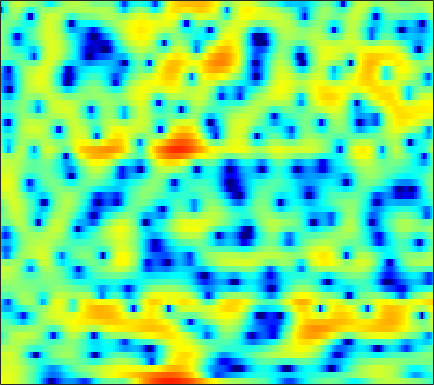

Values plotted in this chart, from the file beside it:
4.4479, 4.4015, 4.2859, 4.1297, 3.9723, 3.7161, 3.3952, 3.1159, 2.6821, 2.1712, 1.5715, 1.0497, 0.27536, -0.59624, -1.3451, -2.4795, -3.8133, -4.9601, -6.6907, -8.739, -11.313, -13.545, -17.224, -19.882
3.697, 3.833, 3.932, 3.938, 3.878, 3.717, 3.462, 3.206, 2.777, 2.249, 1.625, 1.089, 0.2878, -0.6204, -1.362, -2.432, -3.587, -4.499, -5.765, -7.034, -8.277, -9.152, -10.11, -10.72
2.798, 3.092, 3.374, 3.527, 3.567, 3.515, 3.352, 3.163, 2.817, 2.371, 1.841, 1.381, 0.6886, -0.09174, -0.7212, -1.629, -2.615, -3.41, -4.521, -5.693, -6.927, -7.839, -8.902, -9.627
2.266, 2.602, 2.912, 3.061, 3.073, 2.956, 2.692, 2.406, 1.906, 1.279, 0.5495, -0.05371, -0.9034, -1.747, -2.334, -2.998, -3.501, -3.74, -3.881, -3.853, -3.714, -3.545, -3.267, -2.951
2.752, 3.042, 3.285, 3.368, 3.319, 3.111, 2.71, 2.279, 1.504, 0.4693, -0.8735, -2.147, -4.311, -7.282, -10.46, -17.96, -25.91, -15.61, -10.04, -6.878, -4.761, -3.559, -2.298, -1.32
1.319, 1.585, 1.875, 2.075, 2.146, 2.136, 1.992, 1.788, 1.381, 0.8288, 0.1394, -0.4543, -1.321, -2.187, -2.781, -3.381, -3.654, -3.635, -3.365, -2.91, -2.388, -1.992, -1.492, -1.018
-1.603, -0.9354, -0.09953, 0.6121, 1.044, 1.482, 1.778, 1.903, 1.95, 1.884, 1.718, 1.535, 1.233, 0.8887, 0.6067, 0.2124, -0.1894, -0.4945, -0.9183, -1.354, -1.788, -2.094, -2.446, -2.648
-4.378, -2.674, -1.008, 0.1911, 0.8733, 1.552, 2.021, 2.271, 2.491, 2.6, 2.623, 2.59, 2.477, 2.293, 2.1, 1.748, 1.268, 0.7973, -0.01761, -1.109, -2.612, -4.131, -6.969, -11.46
-1.297, -0.9407, -0.5052, -0.1652, 0.009529, 0.1557, 0.1926, 0.1767, 0.1341, 0.1098, 0.1359, 0.2136, 0.3751, 0.5725, 0.7143, 0.8562, 0.8918, 0.8289, 0.5998, 0.1722, -0.4394, -0.9937, -1.8, -2.455
-1.218, -1.427, -1.737, -2.128, -2.498, -3.146, -4.027, -4.833, -6.071, -7.294, -7.879, -7.527, -6.178, -4.518, -3.327, -1.965, -0.8872, -0.2412, 0.4185, 0.9002, 1.244, 1.435, 1.65, 1.862
-3.707, -3.928, -4.246, -4.626, -4.99, -5.614, -6.535, -7.535, -9.495, -12.32, -15, -14.08, -10.21, -6.86, -4.938, -2.958, -1.479, -0.5944, 0.3538, 1.111, 1.74, 2.143, 2.608, 3.004
-7.485, -7.939, -8.672, -8.898, -8.5, -7.429, -6.227, -5.503, -4.732, -4.13, -3.584, -3.104, -2.425, -1.749, -1.274, -0.7617, -0.3892, -0.1839, 0.06166, 0.4153, 0.9372, 1.433, 2.188, 2.904
-6.435, -7.987, -11.29, -13.85, -11.61, -7.337, -4.24, -2.566, -0.9341, 0.1861, 0.9262, 1.277, 1.491, 1.399, 1.105, 0.3134, -1.056, -2.592, -5.545, -8.929, -7.721, -4.613, -1.188, 1.196
-1.785, -2.024, -2.227, -2.178, -1.944, -1.401, -0.7243, -0.2188, 0.4, 0.8649, 1.168, 1.259, 1.196, 0.9099, 0.5185, -0.2527, -1.323, -2.311, -3.679, -4.6, -4.295, -3.328, -1.697, -0.1901
-0.08489, -0.09453, -0.08971, -0.05154, 0.002087, 0.1014, 0.2253, 0.3145, 0.4155, 0.47, 0.4721, 0.428, 0.3102, 0.1259, -0.05396, -0.3248, -0.6114, -0.8087, -0.9971, -1.06, -0.9633, -0.7935, -0.4786, -0.1271
0.9149, 0.9541, 0.973, 0.9558, 0.9192, 0.8375, 0.7183, 0.6083, 0.424, 0.2203, -0.005033, -0.1692, -0.3671, -0.523, -0.6003, -0.6438, -0.6297, -0.5831, -0.4883, -0.3616, -0.2344, -0.1436, -0.04729, 0.003361
1.919, 1.961, 1.954, 1.874, 1.764, 1.544, 1.223, 0.9136, 0.4008, -0.2133, -0.9013, -1.415, -2.012, -2.364, -2.394, -2.138, -1.631, -1.18, -0.6034, -0.1182, 0.2372, 0.4074, 0.4965, 0.437
2.594, 2.604, 2.561, 2.461, 2.345, 2.114, 1.748, 1.344, 0.57, -0.5837, -2.254, -3.985, -7.13, -10.64, -10.7, -7.163, -3.928, -2.151, -0.4584, 0.6378, 1.271, 1.492, 1.495, 1.212
0.9427, 0.6789, 0.4538, 0.4637, 0.6162, 0.9056, 1.151, 1.213, 1.055, 0.5303, -0.4222, -1.437, -3.054, -4.282, -4.174, -2.668, -0.7302, 0.5327, 1.805, 2.58, 2.891, 2.824, 2.343, 1.4
-5.726, -7.914, -10.73, -10.02, -7.619, -4.668, -2.494, -1.3, -0.1623, 0.5764, 1.022, 1.236, 1.451, 1.692, 1.931, 2.339, 2.8, 3.122, 3.427, 3.529, 3.357, 3.012, 2.208, 0.9392
-8.274, -10.04, -11.8, -11.29, -9.609, -7.058, -4.828, -3.43, -1.915, -0.7156, 0.2205, 0.7892, 1.408, 1.903, 2.209, 2.551, 2.81, 2.942, 3.018, 2.96, 2.738, 2.456, 1.916, 1.18
-7.298, -7.949, -8.331, -8.029, -7.388, -6.17, -4.764, -3.713, -2.406, -1.27, -0.3233, 0.2559, 0.8774, 1.352, 1.629, 1.915, 2.113, 2.217, 2.303, 2.321, 2.264, 2.164, 1.956, 1.659
-9.544, -11.93, -14.1, -12.36, -9.918, -6.981, -4.66, -3.272, -1.796, -0.6937, 0.1099, 0.5353, 0.9051, 1.093, 1.152, 1.17, 1.189, 1.231, 1.354, 1.55, 1.784, 1.952, 2.117, 2.189
-6.194, -8.036, -9.498, -8.239, -6.32, -3.879, -1.942, -0.8177, 0.2874, 0.9848, 1.292, 1.295, 1.003, 0.3983, -0.2278, -1.184, -2.009, -2.3, -2.036, -1.159, -0.05101, 0.7509, 1.657, 2.319
-0.9594, -1.073, -0.9782, -0.5922, -0.1394, 0.5565, 1.218, 1.613, 1.938, 1.983, 1.684, 1.208, 0.1688, -1.435, -3.142, -6.47, -12.47, -23.57, -14.48, -7.622, -4.007, -2.152, -0.3313, 0.9634
-1.149, -0.5259, 0.2664, 0.9815, 1.443, 1.942, 2.278, 2.402, 2.37, 2.086, 1.538, 0.9277, -0.1598, -1.566, -2.808, -4.628, -6.286, -7.061, -7.107, -6.205, -4.852, -3.752, -2.334, -1.042
-2.979, -1.33, 0.3027, 1.468, 2.098, 2.66, 2.942, 2.989, 2.839, 2.448, 1.826, 1.216, 0.2206, -0.9632, -1.964, -3.394, -4.889, -5.986, -7.278, -8.035, -7.795, -6.901, -5.146, -3.304
-1.168, 0.07564, 1.393, 2.333, 2.818, 3.195, 3.292, 3.193, 2.855, 2.304, 1.556, 0.887, -0.1419, -1.326, -2.327, -3.866, -5.784, -7.656, -11.27, -18.33, -25.41, -14.76, -8.727, -5.152
1.552, 2.11, 2.72, 3.123, 3.269, 3.252, 2.981, 2.606, 1.891, 0.9626, -0.13, -1.01, -2.178, -3.241, -3.932, -4.756, -5.507, -6.083, -6.809, -7.222, -6.938, -6.189, -4.766, -3.228
3.163, 3.482, 3.751, 3.822, 3.724, 3.365, 2.72, 2.025, 0.7853, -0.8591, -2.951, -4.812, -7.425, -9.172, -9.155, -7.911, -6.478, -5.568, -4.58, -3.769, -3.033, -2.507, -1.81, -1.174
3.761, 4.023, 4.194, 4.15, 3.967, 3.496, 2.738, 1.96, 0.5861, -1.277, -3.782, -6.258, -10.7, -14.92, -13.25, -9.146, -6.279, -4.764, -3.285, -2.227, -1.461, -1.037, -0.643, -0.4263
3.233, 3.496, 3.675, 3.653, 3.507, 3.143, 2.578, 2.02, 1.104, 0.01753, -1.187, -2.099, -3.146, -3.776, -3.885, -3.578, -2.986, -2.483, -1.85, -1.328, -0.9576, -0.785, -0.73, -0.879
2.521, 2.746, 2.903, 2.914, 2.832, 2.616, 2.282, 1.956, 1.434, 0.8472, 0.22, -0.2405, -0.7804, -1.192, -1.384, -1.485, -1.43, -1.307, -1.1, -0.9165, -0.8149, -0.8283, -0.9968, -1.379
2.414, 2.45, 2.42, 2.358, 2.303, 2.207, 2.078, 1.934, 1.653, 1.253, 0.7363, 0.297, -0.3357, -0.9245, -1.271, -1.53, -1.495, -1.311, -0.9463, -0.5755, -0.325, -0.2782, -0.4189, -0.8523
2.552, 2.019, 1.36, 0.9705, 0.9574, 1.247, 1.668, 1.939, 2.104, 1.936, 1.391, 0.6906, -0.6637, -2.471, -3.967, -5.239, -4.571, -3.215, -1.348, 0.1077, 1.061, 1.47, 1.611, 1.328
0.5537, -1.595, -5.534, -9.272, -7.781, -3.751, -0.9263, 0.4641, 1.589, 2.029, 1.808, 1.184, -0.3457, -2.98, -5.95, -10.34, -7.55, -4.067, -0.8424, 1.177, 2.394, 2.926, 3.201, 3.076
-1.3, -3.03, -5.497, -7.043, -6.62, -4.636, -2.548, -1.281, -0.04733, 0.724, 1.055, 1.062, 0.7889, 0.3254, -0.01942, -0.2278, -0.009831, 0.386, 1.029, 1.596, 1.942, 2.008, 1.877, 1.506
-1.435, -2.281, -3.159, -3.56, -3.485, -2.904, -2, -1.229, -0.2341, 0.5915, 1.236, 1.591, 1.904, 2.091, 2.169, 2.237, 2.278, 2.295, 2.26, 2.1, 1.751, 1.316, 0.4752, -0.7073
-3.191, -4.57, -6.255, -6.967, -6.506, -4.997, -3.193, -1.931, -0.4651, 0.7197, 1.641, 2.161, 2.678, 3.015, 3.179, 3.285, 3.286, 3.219, 3.021, 2.659, 2.079, 1.47, 0.2898, -1.44
-5.251, -7.801, -13.36, -22.57, -15, -8.508, -4.857, -2.962, -1.113, 0.2376, 1.182, 1.679, 2.122, 2.351, 2.422, 2.43, 2.38, 2.312, 2.203, 2.051, 1.816, 1.556, 1.035, 0.3405
-3.268, -4.074, -4.986, -5.29, -4.97, -4.008, -2.791, -1.89, -0.8473, -0.06241, 0.4274, 0.6173, 0.6225, 0.3739, 0.04923, -0.4691, -0.9023, -1.047, -0.8979, -0.4257, 0.184, 0.6, 1.062, 1.367
-1.663, -1.893, -2.108, -2.135, -2.011, -1.677, -1.183, -0.7913, -0.3114, 0.008236, 0.1084, -0.02082, -0.5494, -1.575, -2.772, -5.127, -8.391, -10.34, -8.623, -5.056, -2.306, -0.7934, 0.6871, 1.699
-2.197, -2.469, -2.738, -2.839, -2.75, -2.377, -1.809, -1.325, -0.7164, -0.2295, 0.03495, 0.01453, -0.3511, -1.201, -2.21, -4.149, -6.557, -7.732, -6.559, -3.813, -1.448, -0.07395, 1.268, 2.185
-4.966, -5.887, -7.199, -8.132, -8.145, -7.078, -5.386, -4.054, -2.453, -1.158, -0.2184, 0.2741, 0.6634, 0.7707, 0.708, 0.5384, 0.3756, 0.3927, 0.6465, 1.126, 1.678, 2.053, 2.412, 2.558
-7.877, -9.733, -13.58, -21.43, -30.34, -15.42, -9.721, -6.956, -4.198, -2.133, -0.5702, 0.3555, 1.308, 2.004, 2.381, 2.749, 3.01, 3.144, 3.264, 3.303, 3.249, 3.109, 2.756, 2.161
-8.321, -9.466, -10.88, -11.71, -11.54, -10.25, -8.202, -6.467, -4.284, -2.345, -0.702, 0.3418, 1.472, 2.357, 2.884, 3.405, 3.769, 3.929, 4.004, 3.903, 3.595, 3.207, 2.445, 1.365
-8.624, -10.15, -12.34, -13.65, -13.1, -10.87, -8.128, -6.233, -3.995, -2.143, -0.5915, 0.3785, 1.456, 2.304, 2.822, 3.375, 3.76, 3.958, 4.075, 4.004, 3.694, 3.292, 2.478, 1.324
-7.162, -9.232, -13.25, -18.16, -16.22, -10.95, -7.221, -5.166, -3.099, -1.534, -0.3412, 0.3313, 1.062, 1.643, 2.011, 2.475, 2.912, 3.221, 3.562, 3.764, 3.774, 3.607, 3.119, 2.265
-2.635, -3.29, -4.05, -4.51, -4.428, -3.873, -3.021, -2.356, -1.603, -1.017, -0.7044, -0.6496, -0.7706, -1.016, -1.163, -1.063, -0.4378, 0.3053, 1.435, 2.434, 3.174, 3.495, 3.615, 3.343
0.204, -0.06559, -0.4841, -0.8626, -1.11, -1.327, -1.45, -1.534, -1.631, -1.843, -2.33, -2.906, -4.273, -6.631, -9.489, -14.22, -10.37, -6.215, -2.364, 0.1941, 1.899, 2.755, 3.456, 3.73
0.8944, 0.5032, -0.1698, -0.9332, -1.565, -2.402, -3.148, -3.578, -3.936, -4.166, -4.354, -4.632, -5.29, -6.377, -7.291, -7.926, -6.572, -4.689, -2.112, -0.01235, 1.557, 2.422, 3.205, 3.63
0.7743, 0.1337, -0.9725, -2.453, -3.822, -6.055, -8.542, -9.971, -10.15, -8.62, -6.894, -5.893, -4.826, -4.033, -3.491, -2.69, -1.732, -0.915, 0.2469, 1.35, 2.277, 2.835, 3.36, 3.617
0.7074, 0.01061, -1.234, -2.942, -4.628, -7.643, -12.16, -16.39, -15.67, -10.87, -7.655, -5.963, -4.291, -2.986, -2.164, -1.129, -0.1534, 0.555, 1.417, 2.191, 2.83, 3.197, 3.499, 3.57
0.6582, 0.1861, -0.6007, -1.574, -2.408, -3.611, -4.726, -5.316, -5.628, -5.33, -4.754, -4.229, -3.51, -2.74, -2.1, -1.192, -0.2183, 0.512, 1.42, 2.195, 2.813, 3.136, 3.369, 3.361
-0.02482, -0.1218, -0.2296, -0.3873, -0.5635, -0.8896, -1.28, -1.633, -2.142, -2.721, -3.412, -3.977, -4.643, -4.864, -4.481, -3.308, -1.783, -0.647, 0.7103, 1.792, 2.577, 2.978, 3.284, 3.317
-3.112, -2.477, -1.434, -0.4898, 0.03424, 0.4606, 0.536, 0.355, -0.2146, -1.295, -3.006, -4.965, -9.18, -18.32, -17.45, -8.428, -4.037, -1.93, 0.02375, 1.341, 2.194, 2.627, 2.966, 3.084
-13.82, -8.306, -4.051, -1.446, -0.1315, 1.02, 1.597, 1.722, 1.479, 0.809, -0.312, -1.385, -3.015, -4.184, -4.229, -3.23, -1.838, -0.9226, -0.008091, 0.5252, 0.7817, 0.8587, 0.8925, 0.9782
-5.937, -4.447, -2.327, -0.4637, 0.6345, 1.71, 2.393, 2.666, 2.745, 2.565, 2.171, 1.79, 1.259, 0.7963, 0.523, 0.2796, 0.05414, -0.1745, -0.6804, -1.496, -2.651, -3.722, -5.053, -5.488
